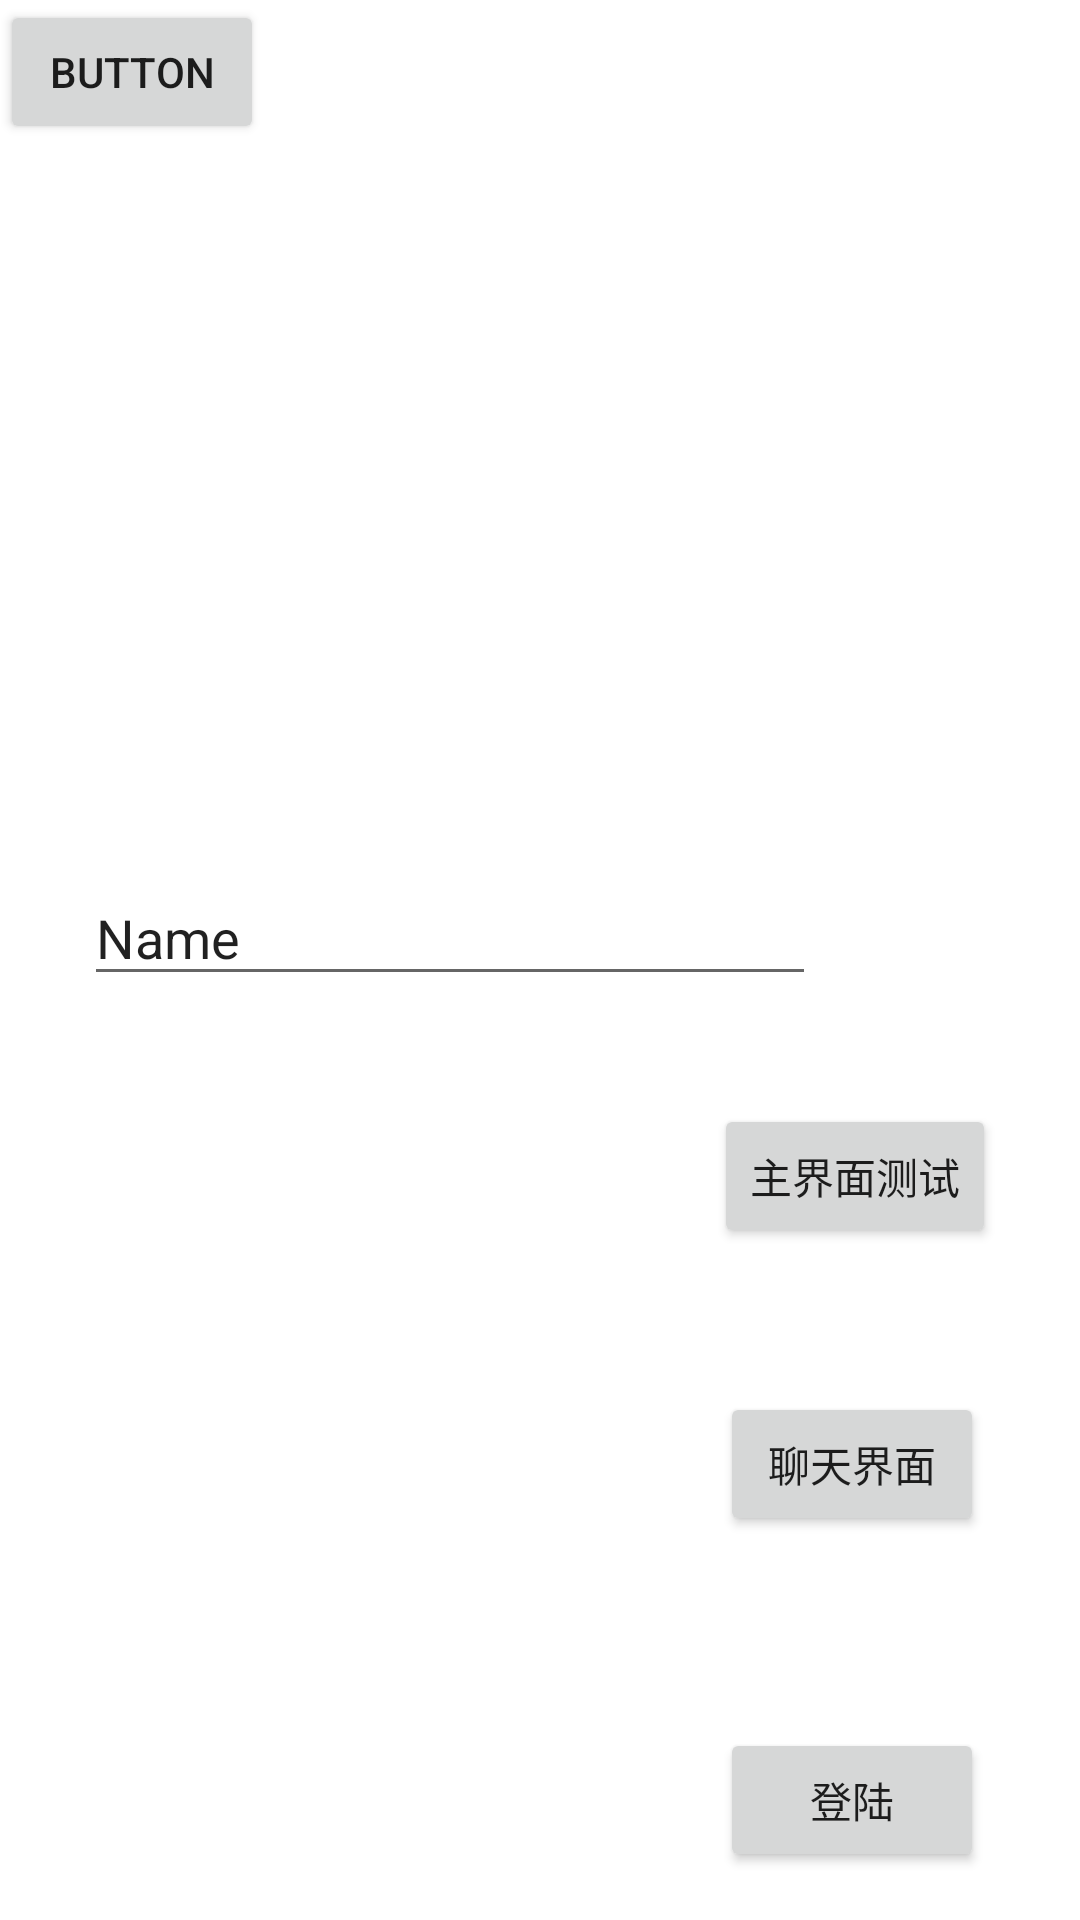

Here is an Android app screen rendered from its layout file. Give the layout XML and the strings, colors and styles it references.
<!-- AndroidManifest.xml: application theme Theme.Client -->
<!-- res/layout/activity_main.xml -->
<?xml version="1.0" encoding="utf-8"?>
<androidx.constraintlayout.widget.ConstraintLayout
        xmlns:android="http://schemas.android.com/apk/res/android"
        xmlns:tools="http://schemas.android.com/tools"
        xmlns:app="http://schemas.android.com/apk/res-auto"
        android:layout_width="match_parent"
        android:layout_height="match_parent"
        tools:context=".MainFristVersionActivity">
    <Button
            android:text="登陆"
            android:layout_width="wrap_content"
            android:layout_height="wrap_content" android:id="@+id/button"
            app:layout_constraintEnd_toEndOf="parent" app:layout_constraintBottom_toBottomOf="parent"
            android:layout_marginEnd="32dp" android:layout_marginBottom="16dp"/>
    <Button
            android:text="聊天界面"
            android:layout_width="wrap_content"
            android:layout_height="wrap_content" android:id="@+id/run_to_msg"
            app:layout_constraintEnd_toEndOf="parent" app:layout_constraintBottom_toBottomOf="parent"
            android:layout_marginEnd="32dp" android:layout_marginBottom="128dp"/>
    <EditText
            android:layout_width="244dp"
            android:layout_height="42dp"
            android:inputType="textPersonName"
            android:text="Name"
            android:ems="10"
            android:id="@+id/inText"
            app:layout_constraintBottom_toBottomOf="parent" app:layout_constraintStart_toStartOf="parent"
            android:layout_marginStart="28dp" android:layout_marginBottom="308dp"/>
    <Button
            android:text="主界面测试"
            android:layout_width="wrap_content"
            android:layout_height="wrap_content" android:id="@+id/main_test"
            app:layout_constraintBottom_toBottomOf="parent"
            android:layout_marginBottom="224dp" app:layout_constraintEnd_toEndOf="parent"
            android:layout_marginEnd="28dp"/>
    <Button
            android:text="Button"
            android:layout_width="wrap_content"
            android:layout_height="wrap_content" android:id="@+id/send" tools:layout_editor_absoluteY="379dp"
            tools:layout_editor_absoluteX="288dp"/>

</androidx.constraintlayout.widget.ConstraintLayout>
<!-- resources referenced by this layout -->
<resources>
  <style name="Theme.Client" parent="Theme.MaterialComponents.DayNight.DarkActionBar">
          
          <item name="colorPrimary">@color/teal_200</item>
          <item name="colorPrimaryDark">@color/teal_200</item>
          <item name="colorPrimaryVariant">@color/teal_200</item>
          <item name="colorOnPrimary">@color/white</item>
          
          <item name="colorSecondary">@color/teal_200</item>
          <item name="colorSecondaryVariant">@color/teal_700</item>
          <item name="colorOnSecondary">@color/black</item>
          
          <item name="android:statusBarColor" tools:targetApi="l">?attr/colorPrimaryVariant</item>
          
      </style>
  <color name="teal_200">#FF03DAC5</color>
  <color name="white">#FFFFFFFF</color>
  <color name="teal_700">#FF018786</color>
  <color name="black">#FF000000</color>
</resources>
